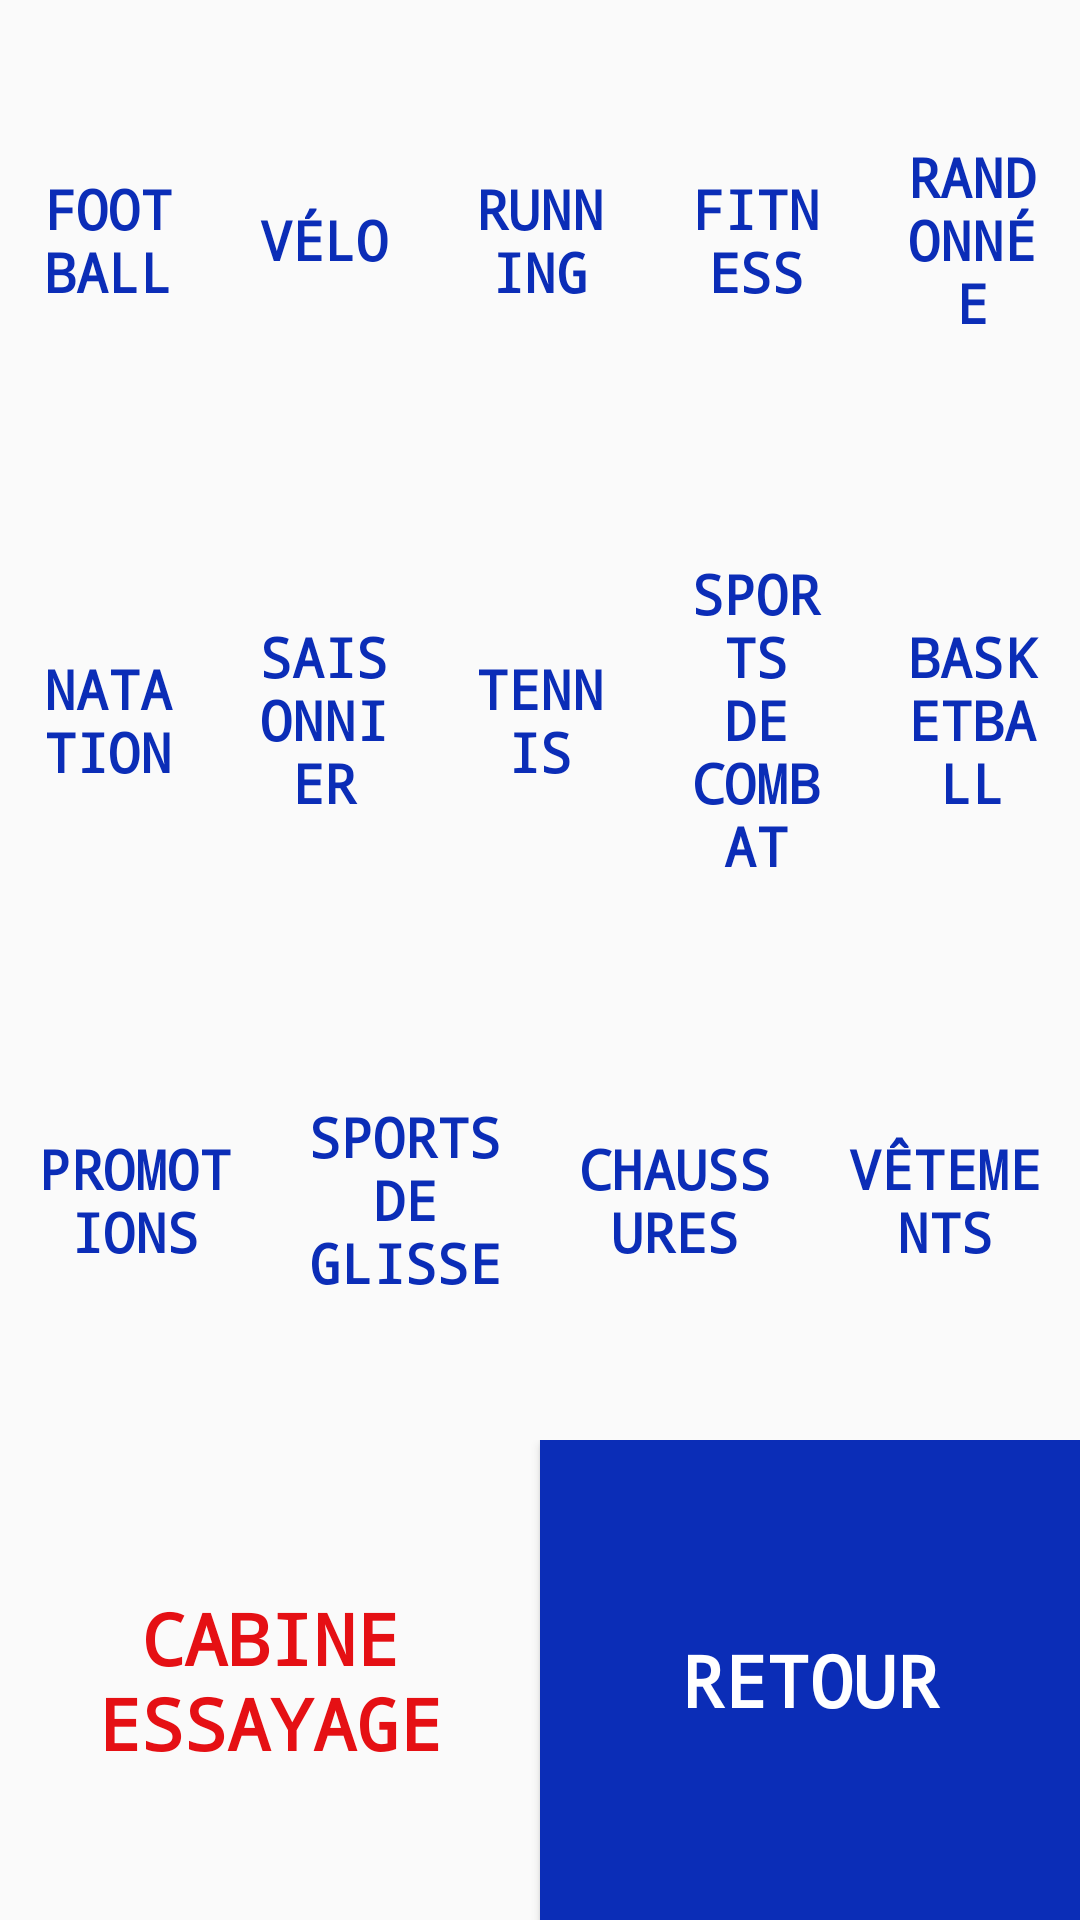

Produce the Android XML layout that renders to this screen, including the resource entries it uses.
<!-- AndroidManifest.xml: application theme Theme.AppCompat.Light.NoActionBar -->
<!-- res/layout/activity_avtivity_r2.xml -->
<?xml version="1.0" encoding="utf-8"?>
<LinearLayout xmlns:android="http://schemas.android.com/apk/res/android"
    xmlns:tools="http://schemas.android.com/tools"
    android:layout_width="fill_parent"
    android:layout_height="fill_parent"
    android:orientation="vertical"
    android:screenOrientation="landscape"
    android:theme="@android:style/Theme.Black.NoTitleBar.Fullscreen"
    tools:context=".AvtivityR2">

    <TableLayout
        android:layout_width="fill_parent"
        android:layout_height="fill_parent">

        <LinearLayout
            android:layout_width="fill_parent"
            android:layout_height="0px"
            android:layout_weight="1"
            android:orientation="horizontal">

            <Button
                android:id="@+id/Football"
                style="@style/Widget.AppCompat.Button.Borderless.Colored"
                android:layout_width="fill_parent"
                android:layout_height="fill_parent"
                android:layout_gravity="center"
                android:layout_weight="1"
                android:fontFamily="monospace"
                android:text="Football"
                android:textAlignment="center"
                android:textColor="@color/accent_material_light_1"
                android:textSize="18sp"
                android:textStyle="bold"
                tools:text="Football" />

            <Button
                android:id="@+id/Velo"
                style="@style/Widget.AppCompat.Button.Borderless.Colored"
                android:layout_width="fill_parent"
                android:layout_height="fill_parent"
                android:layout_gravity="center"
                android:layout_weight="1"
                android:fontFamily="monospace"
                android:text="Vélo"
                android:textColor="@color/accent_material_light_1"
                android:textSize="18sp"
                android:textStyle="bold"
                tools:text="Vélo" />

            <Button
                android:id="@+id/Run"
                style="@style/Widget.AppCompat.Button.Borderless.Colored"
                android:layout_width="fill_parent"
                android:layout_height="fill_parent"
                android:layout_gravity="center"
                android:layout_weight="1"
                android:fontFamily="monospace"
                android:text="@string/running"
                android:textColor="@color/accent_material_light_1"
                android:textSize="18sp"
                android:textStyle="bold"
                tools:text="Running" />

            <Button
                android:id="@+id/Fitness"
                style="@style/Widget.AppCompat.Button.Borderless.Colored"
                android:layout_width="fill_parent"
                android:layout_height="fill_parent"
                android:layout_gravity="center"
                android:layout_weight="1"
                android:fontFamily="monospace"
                android:text="@string/fitness"
                android:textColor="@color/accent_material_light_1"
                android:textSize="18sp"
                android:textStyle="bold"
                tools:text="Fitness" />

            <Button
                android:id="@+id/Randonnee"
                style="@style/Widget.AppCompat.Button.Borderless.Colored"
                android:layout_width="fill_parent"
                android:layout_height="fill_parent"
                android:layout_gravity="center"
                android:layout_weight="1"
                android:fontFamily="monospace"
                android:text="@string/randonn_e"
                android:textColor="@color/accent_material_light_1"
                android:textSize="18sp"
                android:textStyle="bold"
                tools:text="Randonnée" />
        </LinearLayout>


        <LinearLayout
            android:layout_width="fill_parent"
            android:layout_height="0px"
            android:layout_weight="1"
            android:orientation="horizontal">

            <Button
                android:id="@+id/Natation"
                style="@style/Widget.AppCompat.Button.Borderless.Colored"
                android:layout_width="fill_parent"
                android:layout_height="fill_parent"
                android:layout_gravity="center"
                android:layout_weight="1"
                android:fontFamily="monospace"
                android:text="@string/natation"
                android:textColor="@color/accent_material_light_1"
                android:textSize="18sp"
                android:textStyle="bold"
                tools:text="Natation" />

            <Button
                android:id="@+id/Hiver"
                style="@style/Widget.AppCompat.Button.Borderless.Colored"
                android:layout_width="fill_parent"
                android:layout_height="fill_parent"
                android:layout_gravity="center"
                android:layout_weight="1"
                android:fontFamily="monospace"
                android:text="Saisonnier"
                android:textColor="@color/accent_material_light_1"
                android:textSize="18sp"
                android:textStyle="bold"
                tools:text="Sports d'hiver" />

            <Button
                android:id="@+id/Tennis"
                style="@style/Widget.AppCompat.Button.Borderless.Colored"
                android:layout_width="fill_parent"
                android:layout_height="fill_parent"
                android:layout_gravity="center"
                android:layout_weight="1"
                android:fontFamily="monospace"
                android:text="@string/tennis"
                android:textColor="@color/accent_material_light_1"
                android:textSize="18sp"
                android:textStyle="bold"
                tools:text="Tennis" />

            <Button
                android:id="@+id/Combat"
                style="@style/Widget.AppCompat.Button.Borderless.Colored"
                android:layout_width="fill_parent"
                android:layout_height="fill_parent"
                android:layout_gravity="center"
                android:layout_weight="1"
                android:fontFamily="monospace"
                android:text="@string/sports_de_combat"
                android:textColor="@color/accent_material_light_1"
                android:textSize="18sp"
                android:textStyle="bold"
                tools:text="Sports de Combat" />

            <Button
                android:id="@+id/Basket"
                style="@style/Widget.AppCompat.Button.Borderless.Colored"
                android:layout_width="fill_parent"
                android:layout_height="fill_parent"
                android:layout_gravity="center"
                android:layout_weight="1"
                android:fontFamily="monospace"
                android:text="@string/basketball"
                android:textColor="@color/accent_material_light_1"
                android:textSize="18sp"
                android:textStyle="bold"
                tools:text="BasketBall" />

        </LinearLayout>

        <LinearLayout
            android:layout_width="fill_parent"
            android:layout_height="0px"
            android:layout_weight="1"
            android:orientation="horizontal">


            <Button
                android:id="@+id/Promo"
                style="@style/Widget.AppCompat.Button.Borderless.Colored"
                android:layout_width="fill_parent"
                android:layout_height="fill_parent"
                android:layout_gravity="center"
                android:layout_weight="1"
                android:fontFamily="monospace"
                android:text="@string/promotions"
                android:textColor="@color/accent_material_light_1"
                android:textSize="18sp"
                android:textStyle="bold"
                tools:text="Promotions" />

            <Button
                android:id="@+id/Glisse"
                style="@style/Widget.AppCompat.Button.Borderless.Colored"
                android:layout_width="fill_parent"
                android:layout_height="fill_parent"
                android:layout_gravity="center"
                android:layout_weight="1"
                android:fontFamily="monospace"
                android:text="@string/sports_de_glisse"
                android:textColor="@color/accent_material_light_1"
                android:textSize="18sp"
                android:textStyle="bold"
                tools:text="Sports de Glisse" />

            <Button
                android:id="@+id/Chaussures"
                style="@style/Widget.AppCompat.Button.Borderless.Colored"
                android:layout_width="fill_parent"
                android:layout_height="fill_parent"
                android:layout_gravity="center"
                android:layout_weight="1"
                android:fontFamily="monospace"
                android:text="Chaussures"
                android:textColor="@color/accent_material_light_1"
                android:textSize="18sp"
                android:textStyle="bold"
                tools:text="Chaussures" />

            <Button
                android:id="@+id/Vetements"
                style="@style/Widget.AppCompat.Button.Borderless.Colored"
                android:layout_width="fill_parent"
                android:layout_height="fill_parent"
                android:layout_gravity="center"
                android:layout_weight="1"
                android:fontFamily="monospace"
                android:text="Vêtements"
                android:textColor="@color/accent_material_light_1"
                android:textSize="18sp"
                android:textStyle="bold"
                tools:text="Vêtements" />


        </LinearLayout>


        <LinearLayout
            android:layout_width="fill_parent"
            android:layout_height="0px"
            android:layout_weight="1"
            android:orientation="horizontal">

            <Button
                android:id="@+id/Cabine"
                style="@style/Widget.AppCompat.Button.Borderless.Colored"
                android:layout_width="fill_parent"
                android:layout_height="fill_parent"
                android:layout_gravity="center"
                android:layout_weight="1"
                android:fontFamily="monospace"
                android:text="@string/cabine_essayage"
                android:textColor="@color/colorAccent"
                android:textSize="24sp"
                android:textStyle="bold"
                tools:text="Cabine Essayage" />

            <Button
                android:id="@+id/Retour"
                style="@style/Widget.AppCompat.Button.Colored"
                android:layout_width="fill_parent"
                android:layout_height="fill_parent"
                android:layout_gravity="center"
                android:layout_weight="1"
                android:background="@color/accent_material_light_1"
                android:fontFamily="monospace"
                android:text="@string/retour"
                android:textColor="@android:color/background_light"
                android:textSize="24sp"
                android:textStyle="bold"
                tools:text="Retour" />
        </LinearLayout>
    </TableLayout>


</LinearLayout>
<!-- resources referenced by this layout -->
<resources>
  <color name="accent_material_light_1">#0b2db7</color>
  <color name="colorAccent">#e51014</color>
  <string name="basketball">BasketBall</string>
  <string name="cabine_essayage">Cabine Essayage</string>
  <string name="fitness">Fitness</string>
  <string name="natation">Natation</string>
  <string name="promotions">Promotions</string>
  <string name="randonn_e">Randonnée</string>
  <string name="retour">Retour</string>
  <string name="running">Running</string>
  <string name="sports_de_combat">Sports de Combat</string>
  <string name="sports_de_glisse">Sports de Glisse</string>
  <string name="tennis">Tennis</string>
</resources>
